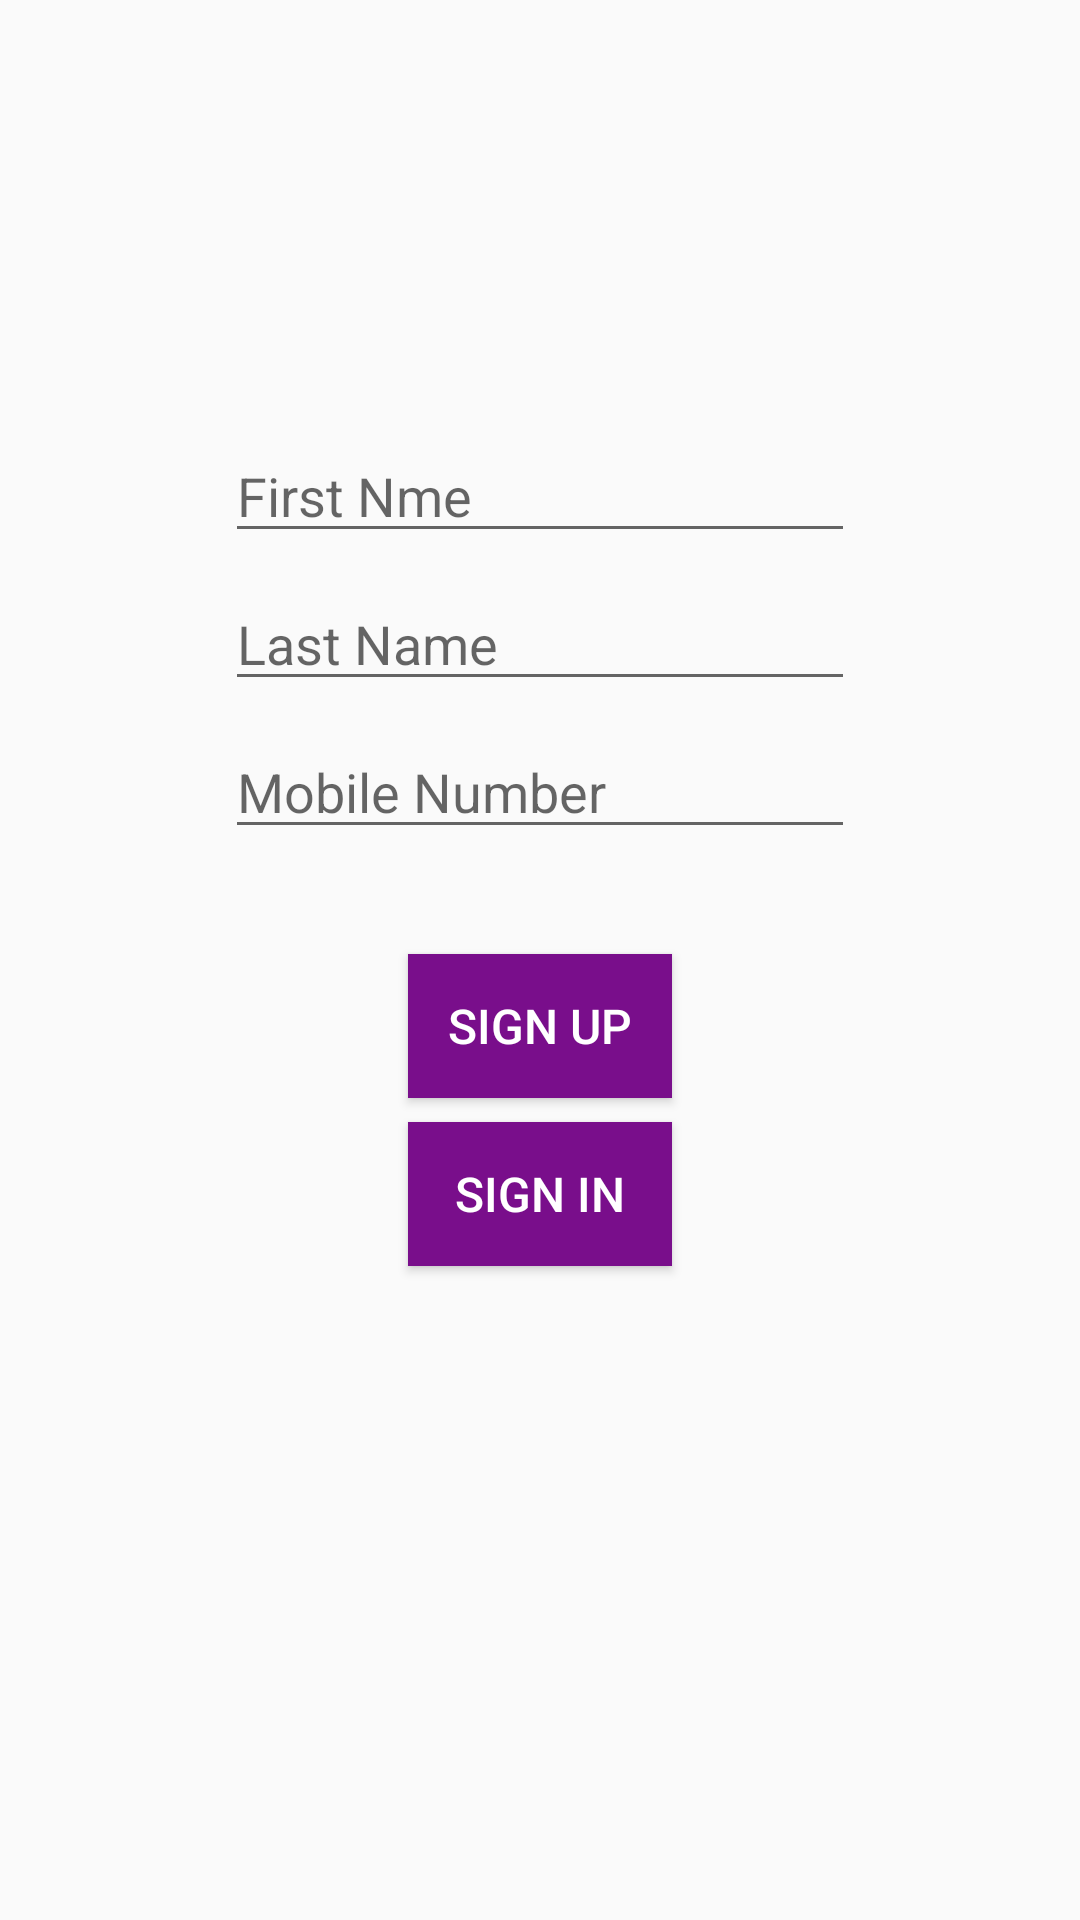

Here is an Android app screen rendered from its layout file. Give the layout XML and the strings, colors and styles it references.
<!-- AndroidManifest.xml: application theme AppTheme -->
<!-- res/layout/signup_activity.xml -->
<?xml version="1.0" encoding="utf-8"?>
<androidx.constraintlayout.widget.ConstraintLayout xmlns:android="http://schemas.android.com/apk/res/android"
    xmlns:app="http://schemas.android.com/apk/res-auto"
    xmlns:tools="http://schemas.android.com/tools"
    android:layout_width="match_parent"
    android:layout_height="match_parent"
    tools:context=".activity.SignUpActivity">


    <androidx.constraintlayout.widget.Guideline
        android:id="@+id/guideline"
        android:layout_width="wrap_content"
        android:layout_height="wrap_content"
        android:orientation="vertical"
        app:layout_constraintGuide_percent="0.2" />

    <androidx.constraintlayout.widget.Guideline
        android:id="@+id/guideline2"
        android:layout_width="wrap_content"
        android:layout_height="wrap_content"
        android:orientation="vertical"
        app:layout_constraintGuide_percent="0.8" />

    <androidx.constraintlayout.widget.Guideline
        android:id="@+id/guideline3"
        android:layout_width="wrap_content"
        android:layout_height="wrap_content"
        android:orientation="horizontal"
        app:layout_constraintGuide_percent="0.2" />

    <androidx.constraintlayout.widget.Guideline
        android:id="@+id/guideline4"
        android:layout_width="wrap_content"
        android:layout_height="wrap_content"
        android:orientation="horizontal"
        app:layout_constraintGuide_percent="0.8" />

    <androidx.constraintlayout.widget.Guideline
        android:id="@+id/guideline5"
        android:layout_width="wrap_content"
        android:layout_height="wrap_content"
        android:orientation="vertical"
        app:layout_constraintGuide_percent="0.5" />

    <androidx.constraintlayout.widget.Guideline
        android:layout_width="wrap_content"
        android:layout_height="wrap_content"
        android:orientation="horizontal"
        app:layout_constraintGuide_percent="0.5" />

    <EditText
        android:id="@+id/EditTextFirstName"
        android:layout_width="wrap_content"
        android:layout_height="wrap_content"
        android:layout_marginStart="8dp"
        android:layout_marginTop="15dp"
        android:layout_marginEnd="8dp"
        android:ems="10"
        android:hint="First Nme"
        android:inputType="textPersonName"
        app:layout_constraintEnd_toStartOf="@+id/guideline2"
        app:layout_constraintStart_toStartOf="@+id/guideline"
        app:layout_constraintTop_toTopOf="@+id/guideline3" />

    <EditText
        android:id="@+id/EditTextLastName"
        android:layout_width="wrap_content"
        android:layout_height="wrap_content"
        android:layout_marginStart="8dp"
        android:layout_marginTop="8dp"
        android:layout_marginEnd="8dp"
        android:ems="10"
        android:hint="Last Name"
        android:inputType="textPersonName"
        app:layout_constraintEnd_toStartOf="@+id/guideline2"
        app:layout_constraintStart_toStartOf="@+id/guideline"
        app:layout_constraintTop_toBottomOf="@+id/EditTextFirstName" />

    <EditText
        android:id="@+id/EditTextNumber"
        android:layout_width="wrap_content"
        android:layout_height="wrap_content"
        android:layout_marginStart="8dp"
        android:layout_marginTop="8dp"
        android:layout_marginEnd="8dp"
        android:ems="10"
        android:hint="Mobile Number"
        android:inputType="number"
        android:maxLength="10"
        app:layout_constraintEnd_toStartOf="@+id/guideline2"
        app:layout_constraintStart_toStartOf="@+id/guideline"
        app:layout_constraintTop_toBottomOf="@+id/EditTextLastName" />

    <Button
        android:id="@+id/ButtonSignUp"
        android:layout_width="wrap_content"
        android:layout_height="wrap_content"
        android:layout_marginStart="8dp"
        android:layout_marginTop="35dp"
        android:layout_marginEnd="8dp"
        android:background="@color/colorSecondaryDark"
        android:text="Sign Up"
        android:textColor="@android:color/white"
        android:textSize="16sp"
        app:layout_constraintEnd_toStartOf="@+id/guideline2"
        app:layout_constraintStart_toStartOf="@+id/guideline"
        app:layout_constraintTop_toBottomOf="@+id/EditTextNumber" />

    <Button
        android:id="@+id/ButtonPrint"
        android:layout_width="wrap_content"
        android:layout_height="wrap_content"
        android:layout_marginStart="8dp"
        android:layout_marginEnd="8dp"
        android:layout_marginBottom="8dp"
        android:background="@color/colorSecondaryDark"
        android:text="Print"
        android:textColor="@android:color/white"
        android:textSize="18sp"
        android:visibility="gone"
        app:layout_constraintBottom_toTopOf="@+id/guideline4"
        app:layout_constraintEnd_toStartOf="@+id/guideline2"
        app:layout_constraintStart_toStartOf="@+id/guideline" />

    <Button
        android:id="@+id/ButtonSignIn"
        android:layout_width="wrap_content"
        android:layout_height="wrap_content"
        android:layout_marginStart="8dp"
        android:layout_marginTop="8dp"
        android:layout_marginEnd="8dp"
        android:background="@color/colorSecondaryDark"
        android:text="Sign In"
        android:textColor="@android:color/white"
        android:textSize="16sp"
        app:layout_constraintEnd_toStartOf="@+id/guideline2"
        app:layout_constraintStart_toStartOf="@+id/guideline"
        app:layout_constraintTop_toBottomOf="@+id/ButtonSignUp" />


</androidx.constraintlayout.widget.ConstraintLayout>
<!-- resources referenced by this layout -->
<resources>
  <color name="colorSecondaryDark">#790e8b</color>
  <style name="AppTheme" parent="Theme.AppCompat.Light.DarkActionBar">
          
          <item name="colorPrimary">@color/colorPrimary</item>
          <item name="colorPrimaryDark">@color/colorPrimaryDark</item>
          <item name="colorAccent">@color/colorAccent</item>
      </style>
  <color name="colorPrimary">#ba000d</color>
  <color name="colorPrimaryDark">#f44336</color>
  <color name="colorAccent">#ff7961</color>
</resources>
